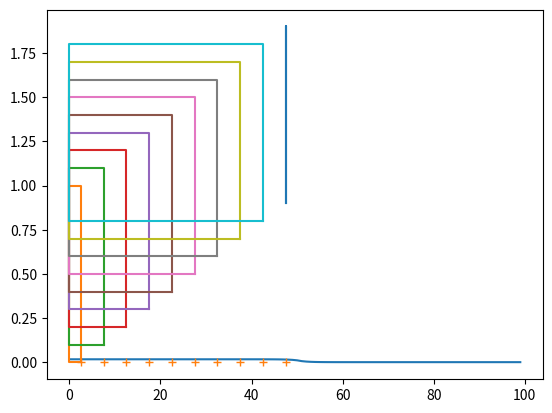

This chart was generated by the following Python code:
from matplotlib import pyplot
pyplot.plot( [0, 1, 2, 3, 4, 5, 6, 7, 8, 9, 10, 11, 12, 13, 14, 15, 16, 17, 18, 19, 20, 21, 22, 23, 24, 25, 26, 27, 28, 29, 30, 31, 32, 33, 34, 35, 36, 37, 38, 39, 40, 41, 42, 43, 44, 45, 46, 47, 48, 49, 50, 51, 52, 53, 54, 55, 56, 57, 58, 59, 60, 61, 62, 63, 64, 65, 66, 67, 68, 69, 70, 71, 72, 73, 74, 75, 76, 77, 78, 79, 80, 81, 82, 83, 84, 85, 86, 87, 88, 89, 90, 91, 92, 93, 94, 95, 96, 97, 98, 99,  ], [0.0180668, 0.0180668, 0.0180668, 0.0180668, 0.0180668, 0.0180668, 0.0180668, 0.0180668, 0.0180668, 0.0180668, 0.0180668, 0.0180668, 0.0180668, 0.0180668, 0.0180668, 0.0180668, 0.0180668, 0.0180668, 0.0180668, 0.0180668, 0.0180668, 0.0180668, 0.0180668, 0.0180668, 0.0180668, 0.0180668, 0.0180668, 0.0180668, 0.0180668, 0.0180668, 0.0180668, 0.0180667, 0.0180666, 0.0180665, 0.0180662, 0.0180657, 0.0180648, 0.0180633, 0.0180605, 0.0180557, 0.0180471, 0.018032, 0.0180052, 0.0179579, 0.0178742, 0.0177264, 0.017465, 0.017003, 0.0161864, 0.014743, 0.0121916, 0.00768189, 0.00513053, 0.00368712, 0.00287053, 0.00240854, 0.00214718, 0.00199932, 0.00191567, 0.00186834, 0.00184157, 0.00182642, 0.00181785, 0.001813, 0.00181026, 0.00180871, 0.00180783, 0.00180733, 0.00180705, 0.00180689, 0.0018068, 0.00180675, 0.00180672, 0.00180671, 0.0018067, 0.00180669, 0.00180669, 0.00180669, 0.00180669, 0.00180669, 0.00180669, 0.00180668, 0.00180668, 0.00180668, 0.00180668, 0.00180668, 0.00180668, 0.00180668, 0.00180668, 0.00180668, 0.00180668, 0.00180668, 0.00180668, 0.00180668, 0.00180668, 0.00180668, 0.00180668, 0.00180668, 0.00180668, 0.00180668, ] )
pyplot.plot( [ 2.5, 0, 0, 2.5, 2.5 ], [ 0, 0, 1, 1, 0 ] )
pyplot.plot( [ 7.5, 0, 0, 7.5, 7.5 ], [ 0.1, 0.1, 1.1, 1.1, 0.1 ] )
pyplot.plot( [ 12.5, 0, 0, 12.5, 12.5 ], [ 0.2, 0.2, 1.2, 1.2, 0.2 ] )
pyplot.plot( [ 17.5, 0, 0, 17.5, 17.5 ], [ 0.3, 0.3, 1.3, 1.3, 0.3 ] )
pyplot.plot( [ 22.5, 0, 0, 22.5, 22.5 ], [ 0.4, 0.4, 1.4, 1.4, 0.4 ] )
pyplot.plot( [ 27.5, 0, 0, 27.5, 27.5 ], [ 0.5, 0.5, 1.5, 1.5, 0.5 ] )
pyplot.plot( [ 32.5, 0, 0, 32.5, 32.5 ], [ 0.6, 0.6, 1.6, 1.6, 0.6 ] )
pyplot.plot( [ 37.5, 0, 0, 37.5, 37.5 ], [ 0.7, 0.7, 1.7, 1.7, 0.7 ] )
pyplot.plot( [ 42.5, 0, 0, 42.5, 42.5 ], [ 0.8, 0.8, 1.8, 1.8, 0.8 ] )
pyplot.plot( [ 47.5, 47.5, 47.5, 47.5, 47.5 ], [ 0.9, 0.9, 1.9, 1.9, 0.9 ] )
pyplot.plot( [ 2.5, 7.5, 12.5, 17.5, 22.5, 27.5, 32.5, 37.5, 42.5, 47.5,  ], [0, 0, 0, 0, 0, 0, 0, 0, 0, 0,  ], '+' )
pyplot.show()
